Photos from the image-classification dataset "processed" in the GitHub repository Tejender09/Eye-Disease-Detection. Its 12 classes are: allergic conjunctivitis, bacterial conjunctivitis, blepharitis, cataract, glaucoma, healthy, pinguecula, pterygium, stye, uveitis, viral conjunctivitis, xanthelasma.

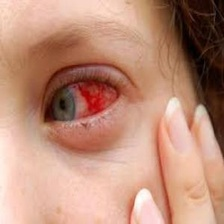
Label: uveitis

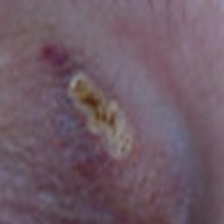
Label: xanthelasma

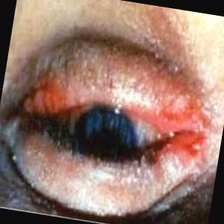
Label: allergic conjunctivitis

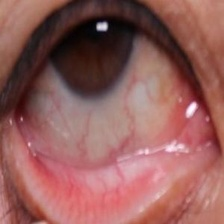
Label: pinguecula

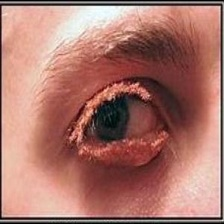
Label: bacterial conjunctivitis

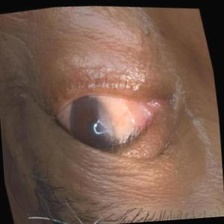
Label: pterygium
